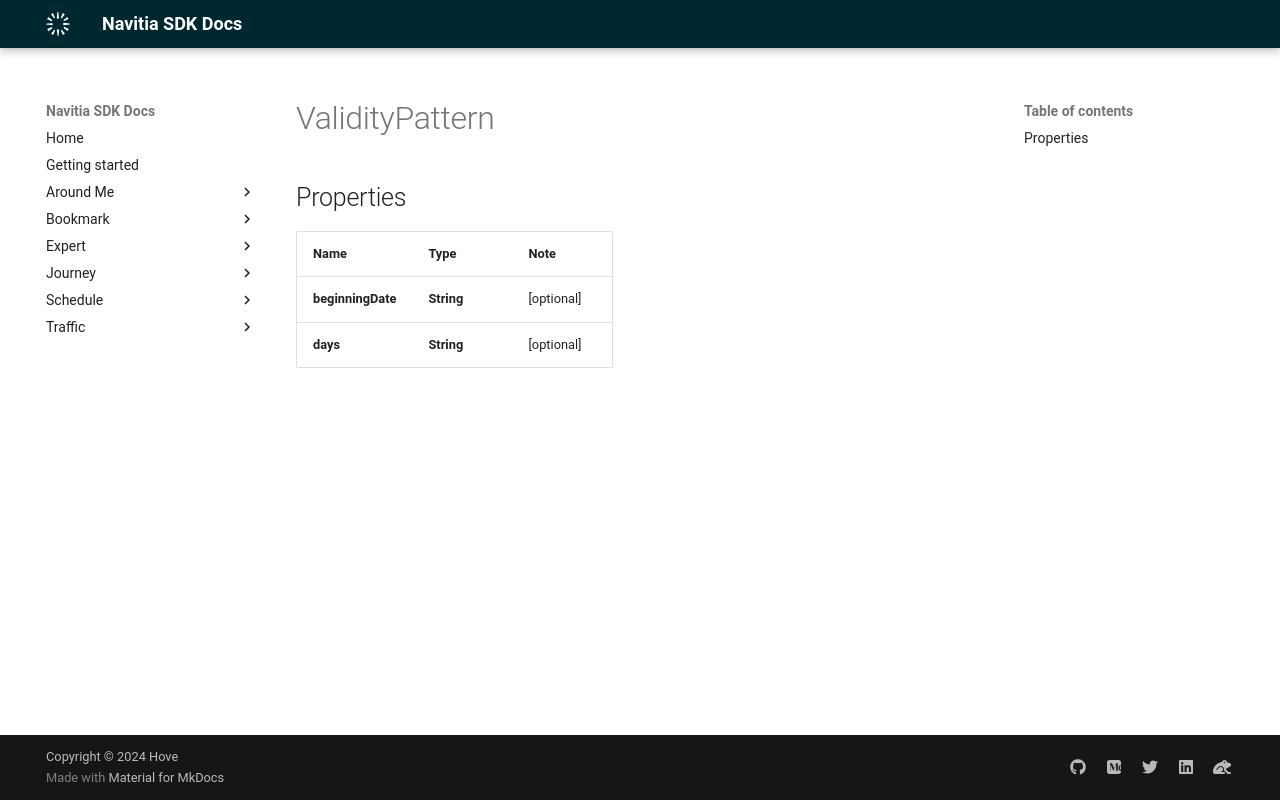

repository: hove-io/navitia_sdk_docs · page: expert/android/model/ValidityPattern/index.html · generator: mkdocs

# ValidityPattern

## Properties

Name | Type | Note
---- | ---- | ----
**beginningDate** | **String** | [optional] 
**days** | **String** | [optional] 
